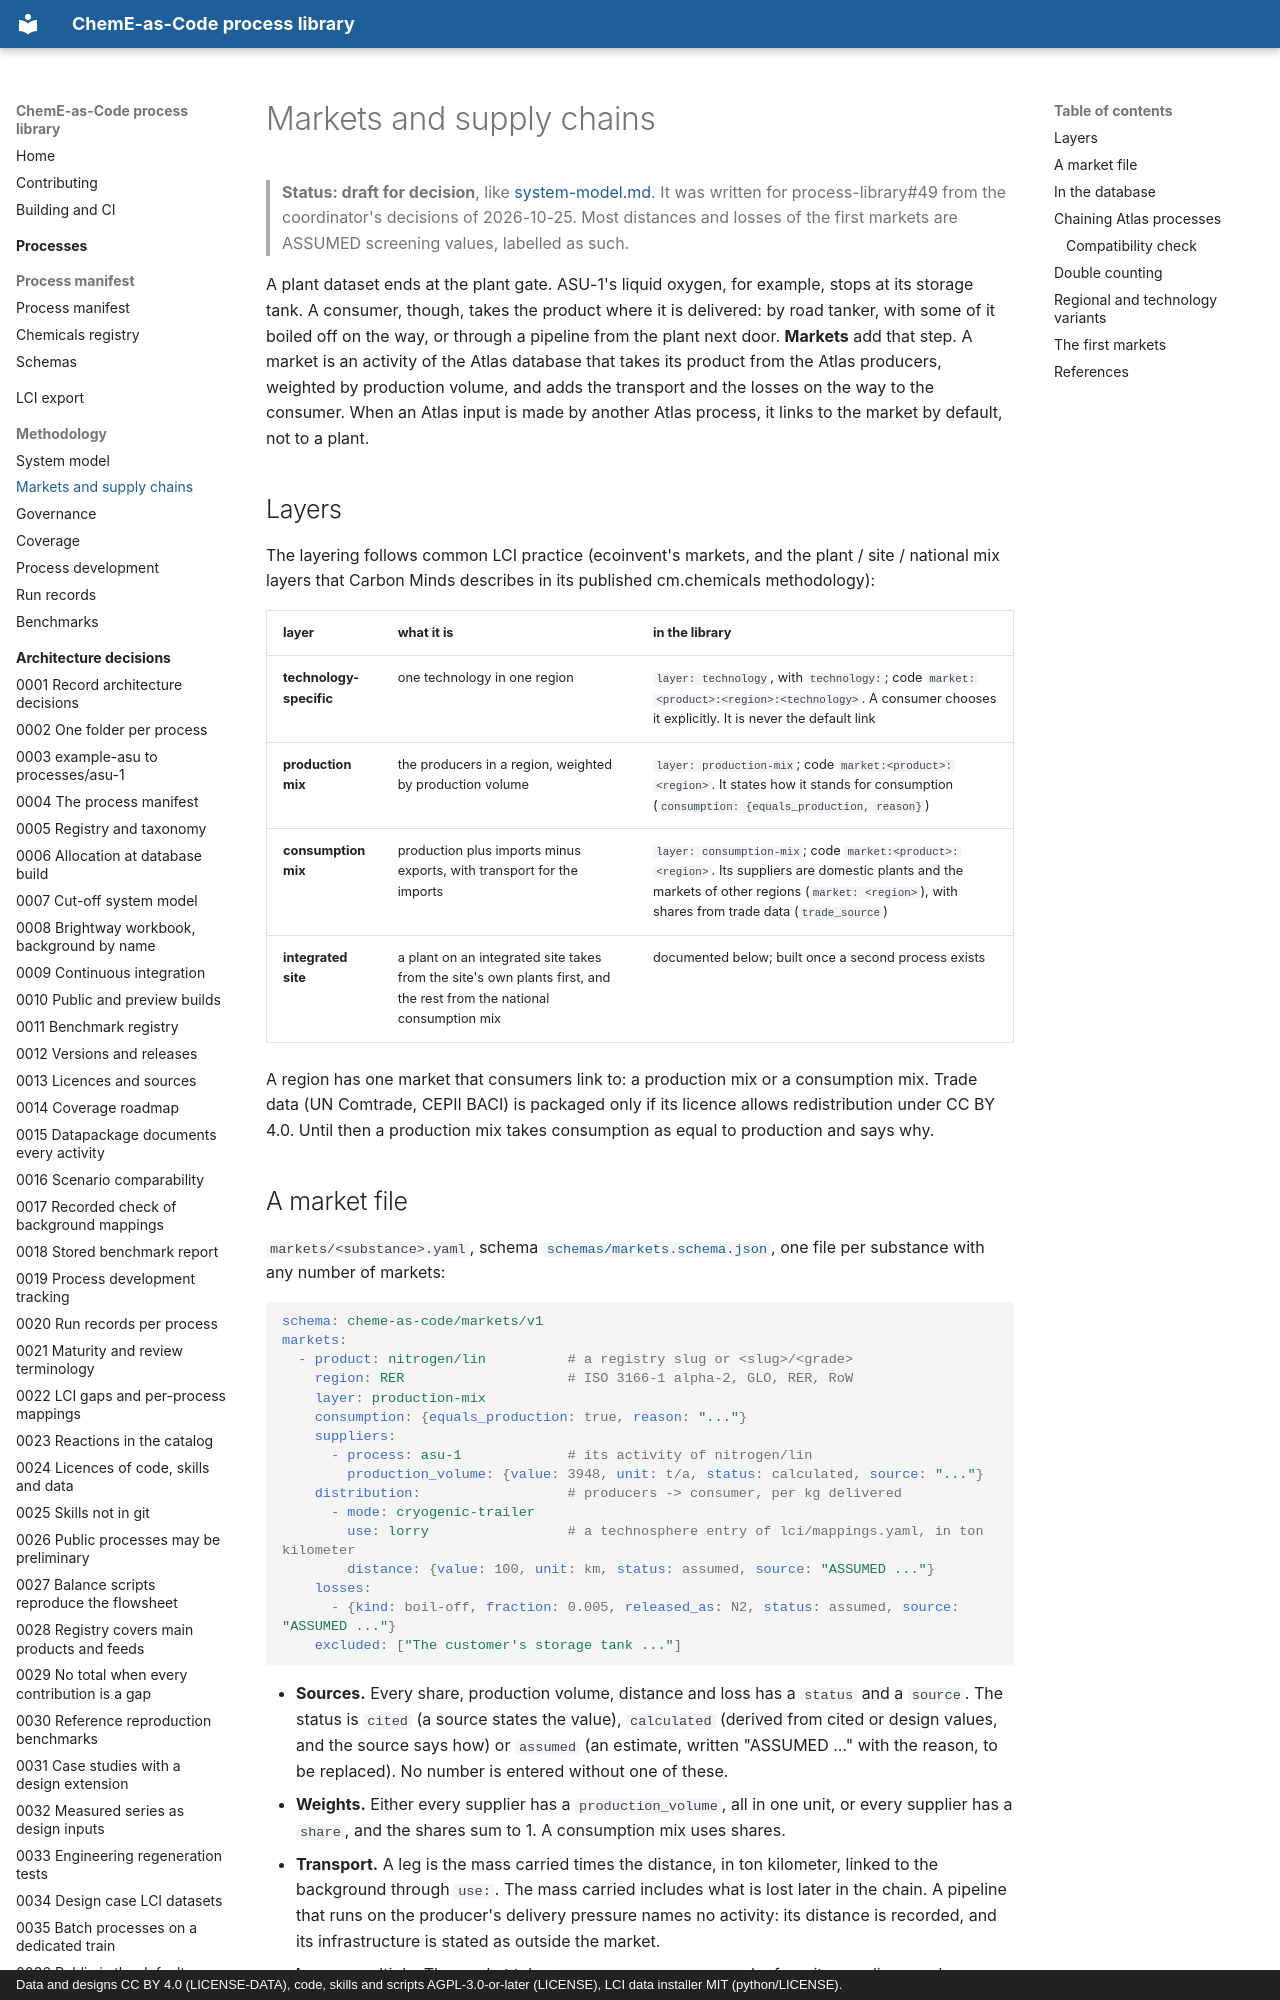

repository: ChemE-as-Code/process-library · page: markets/index.html · generator: mkdocs · copyright: Data and designs CC BY 4.0 (LICENSE-DATA), code, skills and scripts AGPL-3.0-or-later (LICENSE), LCI data installer MIT (python/LICENSE).

# Markets and supply chains

> **Status: draft for decision**, like [system-model.md](system-model.md). It was written for
> process-library#49 from the coordinator's decisions of 2026-10-25. Most distances and losses of
> the first markets are ASSUMED screening values, labelled as such.

A plant dataset ends at the plant gate. ASU-1's liquid oxygen, for example, stops at its storage
tank. A consumer, though, takes the product where it is delivered: by road tanker, with some of
it boiled off on the way, or through a pipeline from the plant next door. **Markets** add that
step. A market is an activity of the Atlas database that takes its product from the Atlas
producers, weighted by production volume, and adds the transport and the losses on the way to
the consumer. When an Atlas input is made by another Atlas process, it links to the market by
default, not to a plant.

## Layers

The layering follows common LCI practice (ecoinvent's markets, and the plant / site / national
mix layers that Carbon Minds describes in its published cm.chemicals methodology):

| layer | what it is | in the library |
|---|---|---|
| **technology-specific** | one technology in one region | `layer: technology`, with `technology:`; code `market:<product>:<region>:<technology>`. A consumer chooses it explicitly. It is never the default link |
| **production mix** | the producers in a region, weighted by production volume | `layer: production-mix`; code `market:<product>:<region>`. It states how it stands for consumption (`consumption: {equals_production, reason}`) |
| **consumption mix** | production plus imports minus exports, with transport for the imports | `layer: consumption-mix`; code `market:<product>:<region>`. Its suppliers are domestic plants and the markets of other regions (`market: <region>`), with shares from trade data (`trade_source`) |
| **integrated site** | a plant on an integrated site takes from the site's own plants first, and the rest from the national consumption mix | documented below; built once a second process exists |

A region has one market that consumers link to: a production mix or a consumption mix.
Trade data (UN Comtrade, CEPII BACI) is packaged only if its licence allows redistribution under
CC BY 4.0. Until then a production mix takes consumption as equal to production and says why.
